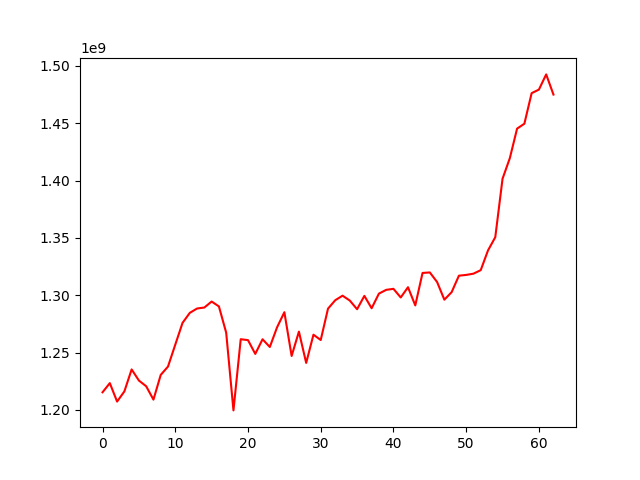

The table this chart was drawn from, first rows:
, 0
0, 1215441951
1, 1223412434
2, 1207333851
3, 1216163417
4, 1235344518
5, 1225659024
6, 1220666587
7, 1209026279
8, 1230574857
9, 1237850267
10, 1256946670
11, 1275950439
12, 1284672629
13, 1288453046
14, 1289317845
15, 1294524921
16, 1290287844
17, 1267421774
18, 1199633448
19, 1261689530
20, 1260874584
21, 1248883210
22, 1261631286
23, 1254907649
24, 1272104624
25, 1285218680
26, 1247077218
27, 1268305695
28, 1241020953
29, 1265619766
30, 1260984056
31, 1288316465
32, 1295689809
33, 1299629329
34, 1295368828
35, 1287830858
36, 1299462934
37, 1288667967
38, 1301423260
39, 1304712107
40, 1305601006
41, 1298069373
42, 1307011554
43, 1291149909
44, 1319439096
45, 1319894095
46, 1311553308
47, 1296146223
48, 1302704423
49, 1317049476
50, 1317738325
51, 1318816071
52, 1321887287
53, 1339078234
54, 1350597746
55, 1401585220
56, 1419477289
57, 1445265615
58, 1449523366
59, 1476155325
... 3 more rows
